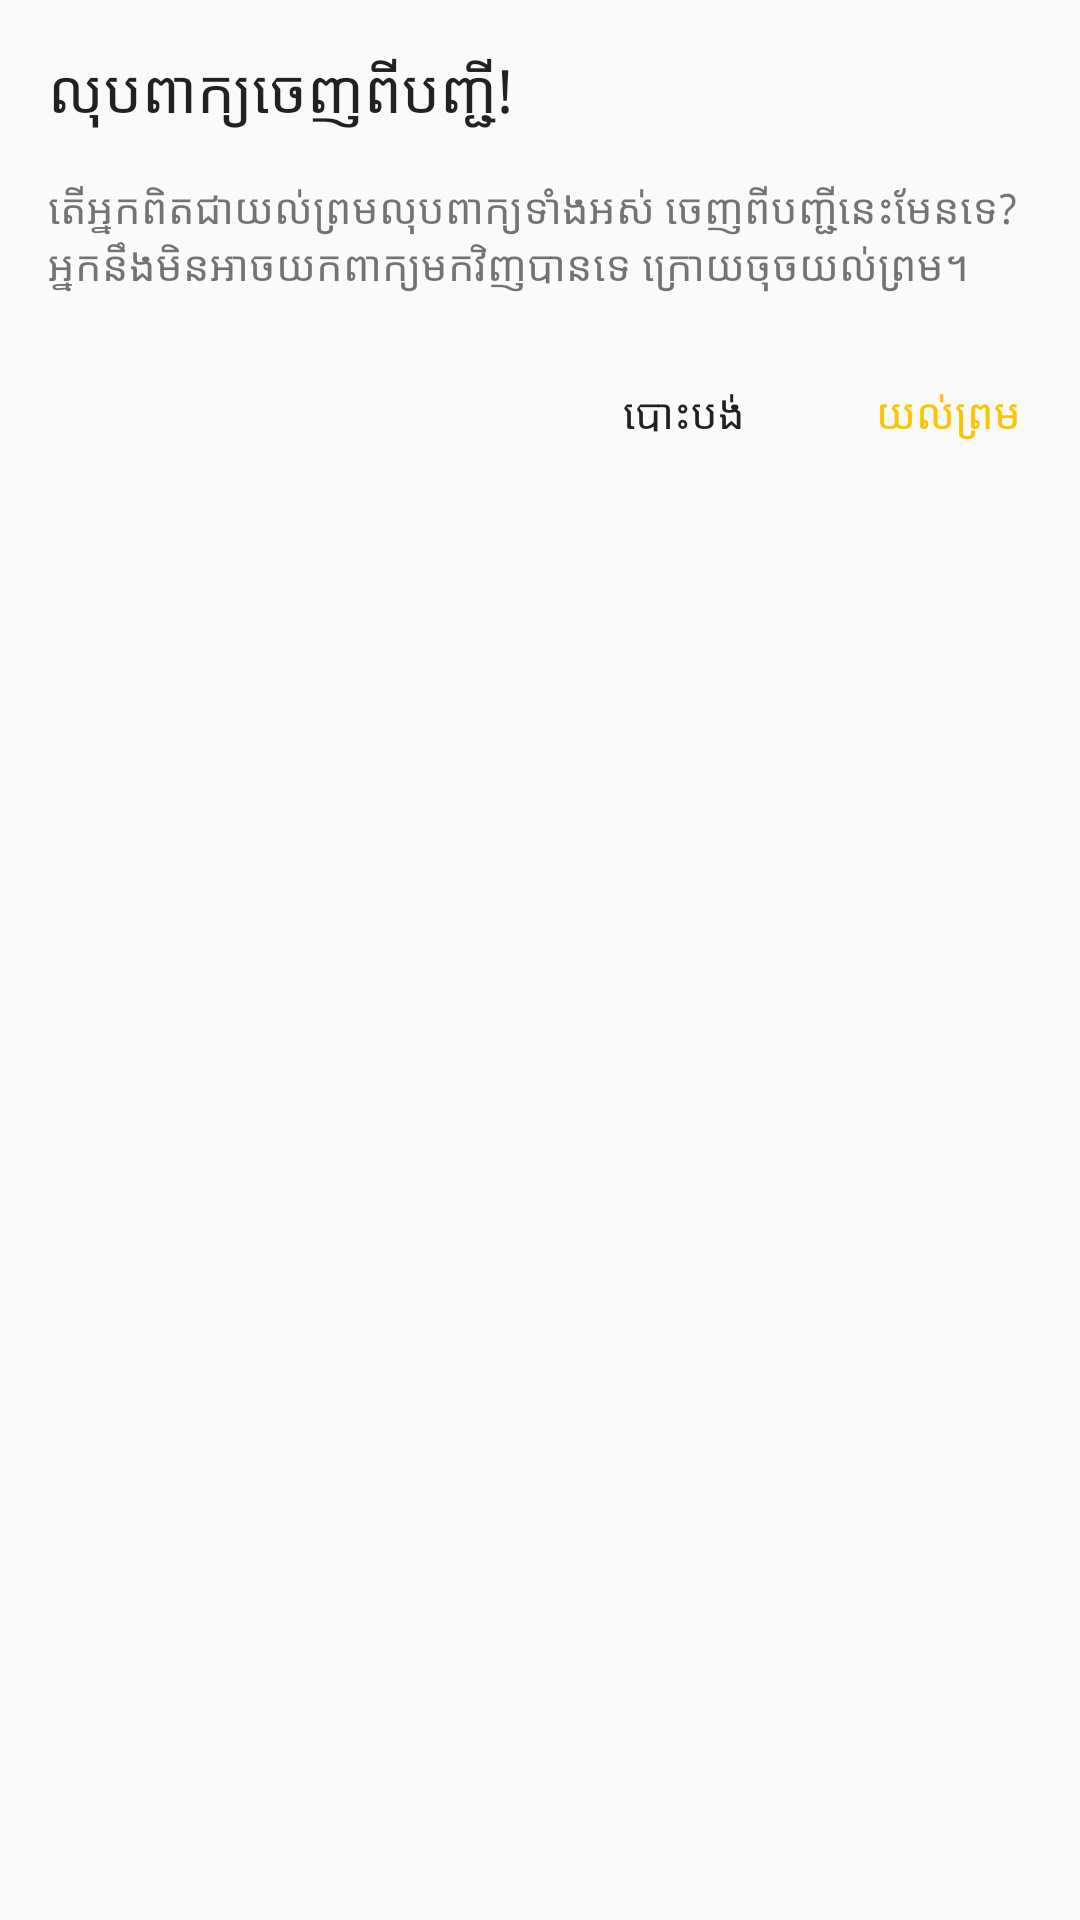

Layout XML and referenced resources for this Android screen:
<!-- AndroidManifest.xml: application theme AppTheme -->
<!-- res/layout/dialog_clear_words.xml -->
<?xml version="1.0" encoding="utf-8"?>
<androidx.constraintlayout.widget.ConstraintLayout
    xmlns:android="http://schemas.android.com/apk/res/android"
    xmlns:app="http://schemas.android.com/apk/res-auto"
    android:layout_width="match_parent"
    android:layout_height="wrap_content">

  <androidx.appcompat.widget.AppCompatTextView
      android:id="@+id/tv_title"
      android:layout_width="match_parent"
      android:layout_height="wrap_content"
      android:layout_marginStart="16dp"
      android:layout_marginTop="16dp"
      android:layout_marginEnd="16dp"
      android:maxLines="1"
      android:text="@string/clear_title"
      android:textAppearance="@style/TextAppearance.AppCompat.Title"
      app:fontFamily="@font/kantumruy"
      app:layout_constraintTop_toTopOf="parent" />

  <androidx.appcompat.widget.AppCompatTextView
      android:id="@+id/tv_description"
      android:layout_width="match_parent"
      android:layout_height="wrap_content"
      android:layout_marginStart="16dp"
      android:layout_marginTop="16dp"
      android:layout_marginEnd="16dp"
      android:text="@string/clear_message"
      app:fontFamily="@font/kantumruy"
      app:layout_constraintTop_toBottomOf="@id/tv_title" />

  <androidx.appcompat.widget.AppCompatButton
      android:id="@+id/btn_clear"
      style="@style/Widget.AppCompat.Button.Borderless.Colored"
      android:layout_width="wrap_content"
      android:layout_height="wrap_content"
      android:layout_marginTop="16dp"
      android:text="@string/confirm"
      app:fontFamily="@font/kantumruy"
      app:layout_constraintEnd_toEndOf="parent"
      app:layout_constraintTop_toBottomOf="@id/tv_description" />

  <androidx.appcompat.widget.AppCompatButton
      android:id="@+id/btn_cancel"
      style="@style/Widget.AppCompat.Button.Borderless"
      android:layout_width="wrap_content"
      android:layout_height="wrap_content"
      android:layout_marginTop="16dp"
      android:text="@string/cancel"
      app:fontFamily="@font/kantumruy"
      app:layout_constraintEnd_toStartOf="@id/btn_clear"
      app:layout_constraintTop_toBottomOf="@id/tv_description" />

</androidx.constraintlayout.widget.ConstraintLayout>
<!-- resources referenced by this layout -->
<resources>
  <string name="cancel">បោះបង់</string>
  <string name="clear_message">តើអ្នកពិតជាយល់ព្រមលុបពាក្យទាំងអស់ ចេញពីបញ្ជីនេះមែនទេ? អ្នកនឹងមិនអាចយកពាក្យមកវិញបានទេ ក្រោយចុចយល់ព្រម។</string>
  <string name="clear_title">លុបពាក្យចេញពីបញ្ជី!</string>
  <string name="confirm">យល់ព្រម</string>
  <style name="AppTheme" parent="Theme.AppCompat.Light.DarkActionBar">
      
      <item name="colorPrimary">@color/colorPrimary</item>
      <item name="colorPrimaryDark">@color/colorPrimaryDark</item>
      <item name="colorAccent">@color/colorAccent</item>
    </style>
  <color name="colorPrimary">#1976D2</color>
  <color name="colorPrimaryDark">#1976D2</color>
  <color name="colorAccent">#FFC400</color>
</resources>
